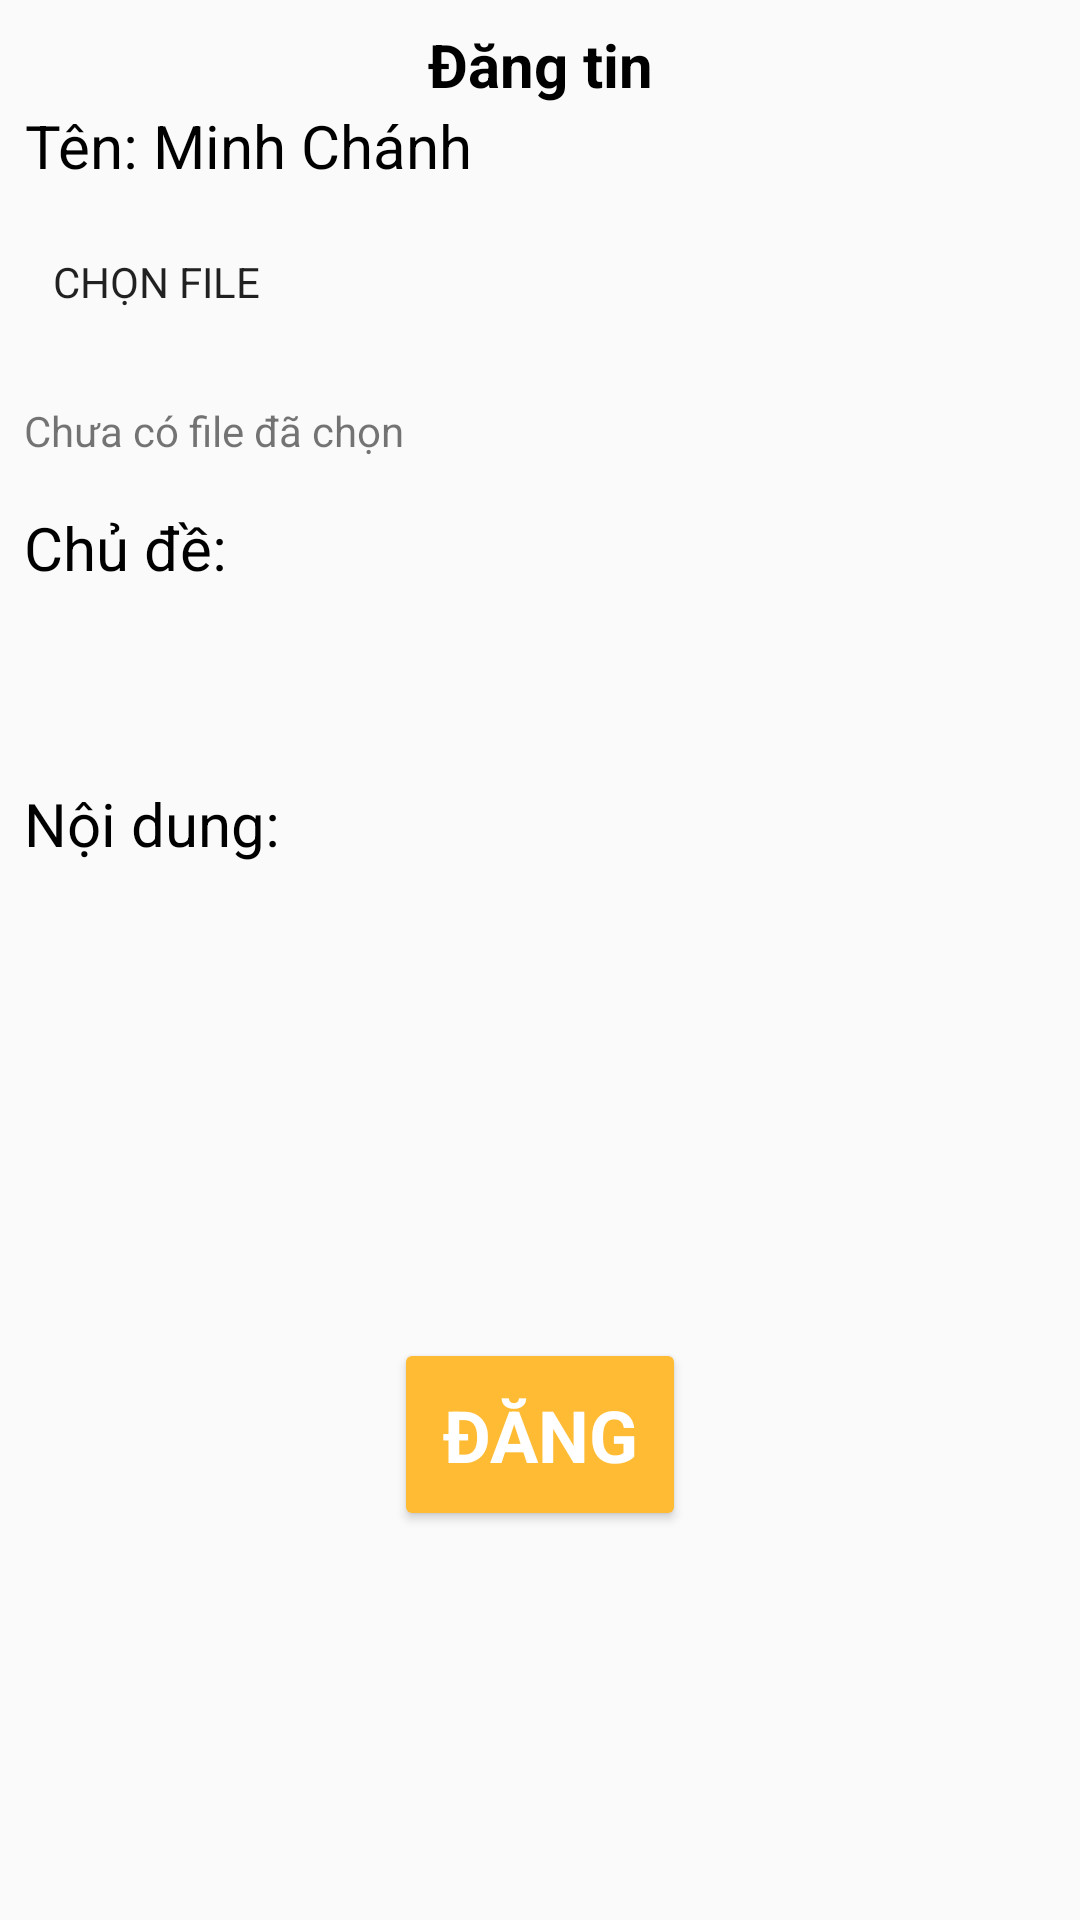

Here is an Android app screen rendered from its layout file. Give the layout XML and the strings, colors and styles it references.
<!-- AndroidManifest.xml: application theme Theme.QuizAppMasster -->
<!-- res/layout/activity_save_post.xml -->
<?xml version="1.0" encoding="utf-8"?>
<LinearLayout xmlns:android="http://schemas.android.com/apk/res/android"
    xmlns:app="http://schemas.android.com/apk/res-auto"
    xmlns:tools="http://schemas.android.com/tools"
    android:layout_width="match_parent"
    android:layout_height="match_parent"
    android:padding="8dp"
    android:orientation="vertical"
    tools:context=".view.post.dangtin.SavePostActivity">
    <TextView
        android:layout_width="match_parent"
        android:layout_height="wrap_content"
        android:text="Đăng tin"
        android:textSize="20sp"
        android:textStyle="bold"
        android:textColor="@color/black"
        android:gravity="center_horizontal"/>
    <LinearLayout
        android:layout_width="match_parent"
        android:layout_height="wrap_content">
        <TextView
            android:id="@+id/tv_save_post_display_name"
            android:layout_width="wrap_content"
            android:layout_height="wrap_content"
            android:text="Tên: Minh Chánh"
            android:textSize="20sp"
            android:textColor="@color/black"
            android:gravity="center_horizontal"/>
    </LinearLayout>
    <LinearLayout
        android:layout_width="match_parent"
        android:orientation="vertical"
        android:layout_height="wrap_content">
        <Button
            android:id="@+id/btn_save_post_choose_file"
            android:layout_width="wrap_content"
            android:paddingHorizontal="8dp"
            android:layout_marginTop="8dp"
            android:background="@drawable/style_edt_text_1"
            android:layout_height="wrap_content"
            android:text="Chọn file" />
        <TextView
            android:id="@+id/tvSelectedFiles"
            android:layout_width="match_parent"
            android:layout_height="wrap_content"
            android:text="Chưa có file đã chọn"
            android:paddingTop="16dp"
            android:paddingBottom="16dp" />
    </LinearLayout>
    <LinearLayout
        android:layout_width="match_parent"
        android:orientation="vertical"
        android:layout_height="wrap_content">
        <TextView
            android:layout_width="wrap_content"
            android:layout_height="wrap_content"
            android:text="Chủ đề:"
            android:textSize="20sp"
            android:textColor="@color/black"
            android:gravity="center_horizontal"/>
        <EditText
            android:layout_width="match_parent"
            android:layout_height="wrap_content"
            android:minHeight="65dp"
            android:maxHeight="120dp"
            android:textColor="@color/black"
            android:textSize="20sp"
            android:gravity="start"
            android:id="@+id/edt_save_post_title"
            android:padding="8dp"
            android:background="@drawable/style_edt_text_1"/>
    </LinearLayout>
    <LinearLayout
        android:layout_width="match_parent"
        android:orientation="vertical"
        android:layout_height="wrap_content">
        <TextView
            android:layout_width="wrap_content"
            android:layout_height="wrap_content"
            android:text="Nội dung:"
            android:textSize="20sp"
            android:textColor="@color/black"
            android:gravity="center_horizontal"/>
        <EditText
            android:layout_width="match_parent"
            android:layout_height="wrap_content"
            android:minHeight="150dp"
            android:maxHeight="240dp"
            android:textColor="@color/black"
            android:textSize="20sp"
            android:gravity="start"
            android:id="@+id/edt_save_post_content"
            android:padding="8dp"
            android:text=""
            android:background="@drawable/style_edt_text_1"/>
    </LinearLayout>
    <LinearLayout
        android:layout_width="match_parent"
        android:padding="8dp"
        android:gravity="center"
        android:layout_height="wrap_content">
        <Button
            android:layout_width="wrap_content"
            android:layout_height="wrap_content"
            android:padding="16dp"
            android:backgroundTint="@android:color/holo_orange_light"
            android:text="Đăng"
            android:textStyle="bold"
            android:gravity="center"
            android:textSize="24sp"
            android:id="@+id/btn_save_post_save"
            android:textColor="@color/white"
            />
    </LinearLayout>

</LinearLayout>
<!-- resources referenced by this layout -->
<resources>
  <color name="black">#FF000000</color>
  <color name="white">#FFFFFFFF</color>
  <style name="Theme.QuizAppMasster" parent="Theme.AppCompat.DayNight.NoActionBar">
          
          <item name="colorPrimary">@color/purple_500</item>
          <item name="colorPrimaryVariant">@color/purple_700</item>
          <item name="colorOnPrimary">@color/white</item>
          
          <item name="colorSecondary">@color/teal_200</item>
          <item name="colorSecondaryVariant">@color/teal_700</item>
          <item name="colorOnSecondary">@color/black</item>
          <item name="fontFamily">@font/f25_executive</item>
  
          
          <item name="android:statusBarColor" tools:targetApi="l">?attr/colorPrimaryVariant</item>
          
      </style>
  <color name="purple_500">#FF6200EE</color>
  <color name="purple_700">#FF3700B3</color>
  <color name="teal_200">#FF03DAC5</color>
  <color name="teal_700">#FF018786</color>
</resources>
